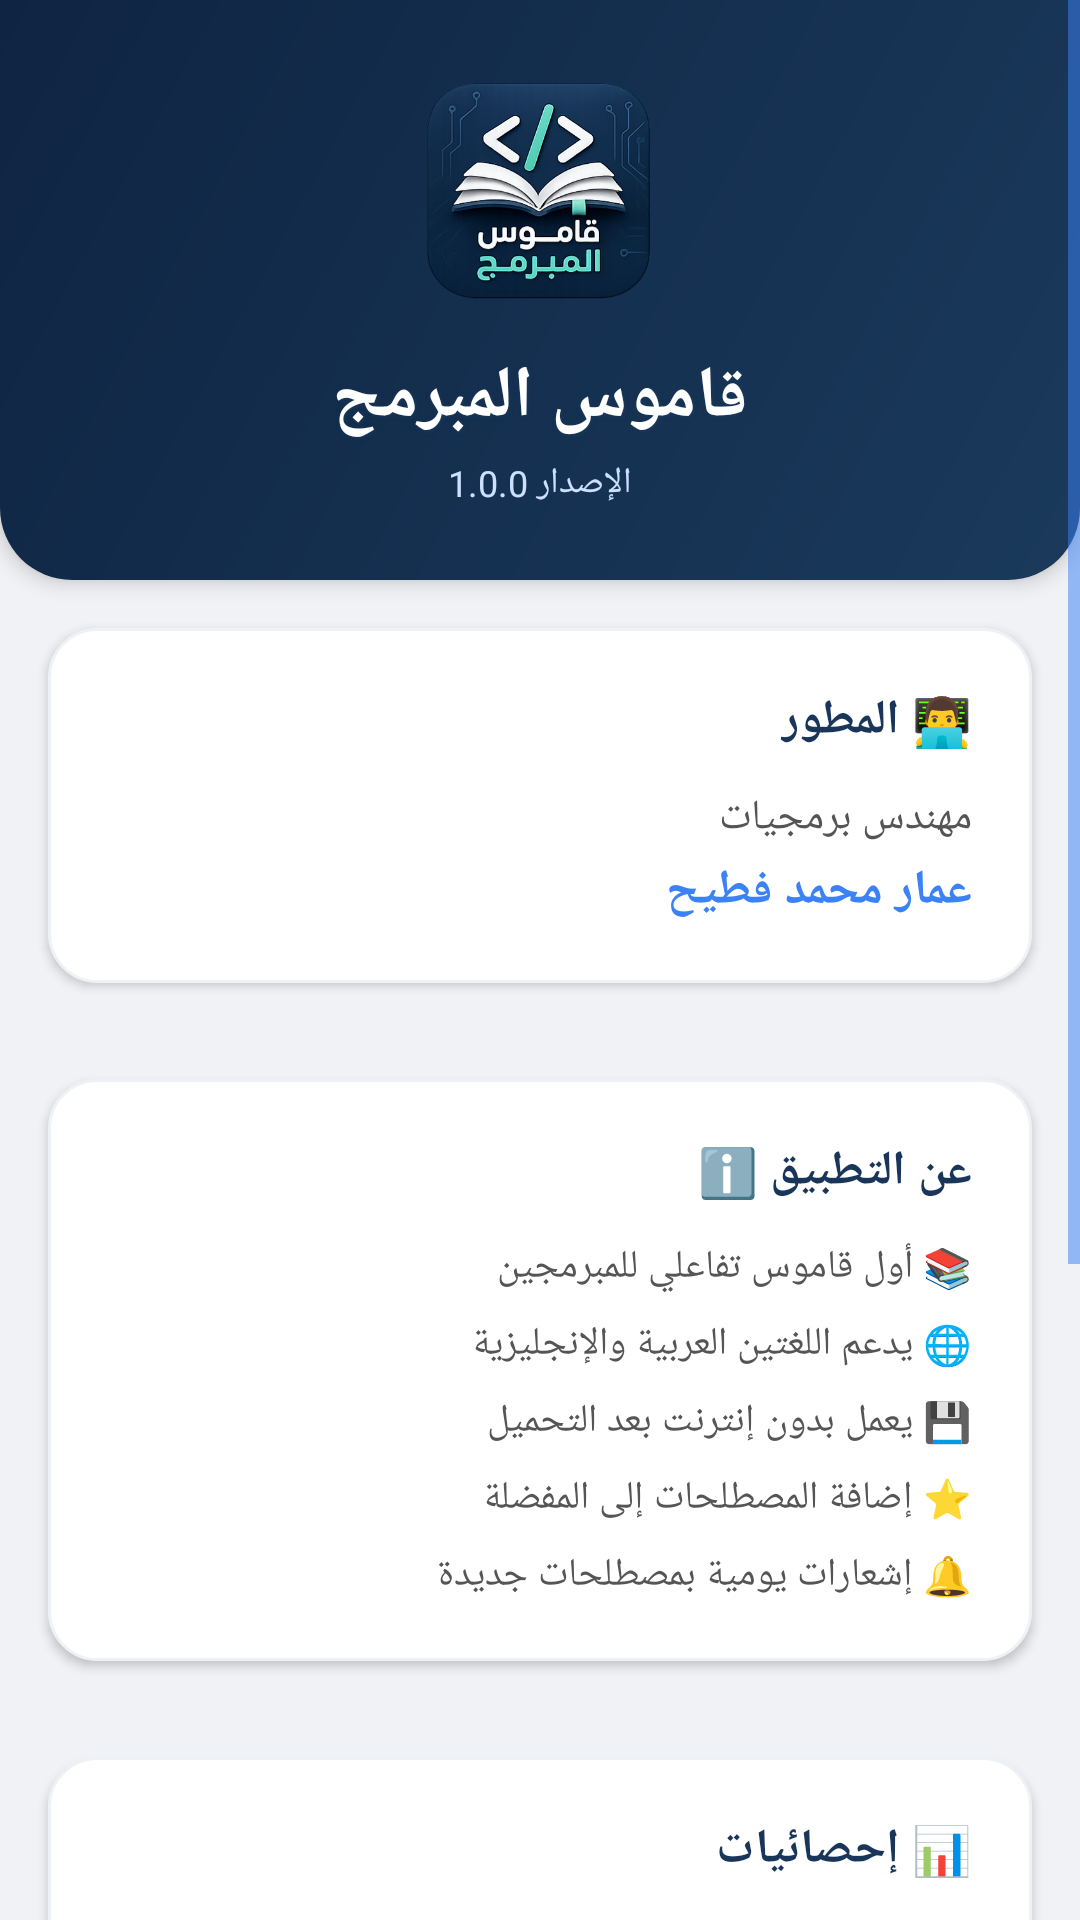

The Android layout XML behind this screen, and the referenced resources:
<!-- AndroidManifest.xml: activity theme NoActionBar -->
<!-- res/layout/about.xml -->
<ScrollView
	xmlns:android="http://schemas.android.com/apk/res/android"
	xmlns:app="http://schemas.android.com/apk/res-auto"
	xmlns:tools="http://schemas.android.com/tools"
	android:layout_width="match_parent"
	android:layout_height="match_parent"
	android:background="#F0F2F5"
	android:fillViewport="true">
	<LinearLayout
		android:id="@+id/linear11"
		android:layout_width="match_parent"
		android:layout_height="wrap_content"
		android:orientation="vertical">
		<LinearLayout
			android:id="@+id/linear12"
			android:layout_width="match_parent"
			android:layout_height="wrap_content"
			android:padding="24dp"
			android:background="@drawable/header_gradient"
			android:gravity="center_horizontal|center_vertical"
			android:orientation="vertical"
			android:elevation="4dp">
			<ImageView
				android:id="@+id/logo_image"
				android:layout_width="80dp"
				android:layout_height="80dp"
				android:layout_marginBottom="12dp"
				android:src="@drawable/ic_code"
				android:scaleType="centerInside" />
			<TextView
				android:id="@+id/textview16"
				android:layout_width="wrap_content"
				android:layout_height="wrap_content"
				android:text="قاموس المبرمج"
				android:textSize="24sp"
				android:textStyle="bold"
				android:textColor="#FFFFFF"
				android:shadowColor="#1A3A5C"
				android:shadowDx="1"
				android:shadowDy="1"
				android:shadowRadius="3" />
			<TextView
				android:id="@+id/textview17"
				android:layout_width="wrap_content"
				android:layout_height="wrap_content"
				android:layout_marginTop="4dp"
				android:text="الإصدار 1.0.0"
				android:textSize="12sp"
				android:textColor="#CCE0FF" />
		</LinearLayout>
		<LinearLayout
			android:id="@+id/linear13"
			android:layout_width="match_parent"
			android:layout_height="wrap_content"
			android:layout_margin="16dp"
			android:padding="20dp"
			android:background="@drawable/grid_item_bg"
			android:gravity="right"
			android:orientation="vertical"
			android:elevation="2dp">
			<TextView
				android:id="@+id/textview18"
				android:layout_width="wrap_content"
				android:layout_height="wrap_content"
				android:layout_marginBottom="12dp"
				android:text="👨‍💻 المطور"
				android:textSize="16sp"
				android:textStyle="bold"
				android:textColor="#193559" />
			<TextView
				android:id="@+id/textview19"
				android:layout_width="wrap_content"
				android:layout_height="wrap_content"
				android:text="مهندس برمجيات"
				android:textSize="14sp"
				android:textColor="#555555" />
			<TextView
				android:id="@+id/textview20"
				android:layout_width="wrap_content"
				android:layout_height="wrap_content"
				android:layout_marginTop="4dp"
				android:text="عمار محمد فطيح"
				android:textSize="16sp"
				android:textStyle="bold"
				android:textColor="#3B82F6" />
		</LinearLayout>
		<LinearLayout
			android:id="@+id/linear14"
			android:layout_width="match_parent"
			android:layout_height="wrap_content"
			android:layout_margin="16dp"
			android:padding="20dp"
			android:background="@drawable/grid_item_bg"
			android:gravity="right"
			android:orientation="vertical"
			android:elevation="2dp">
			<TextView
				android:id="@+id/textview21"
				android:layout_width="wrap_content"
				android:layout_height="wrap_content"
				android:layout_marginBottom="12dp"
				android:text="ℹ️ عن التطبيق"
				android:textSize="16sp"
				android:textStyle="bold"
				android:textColor="#193559" />
			<TextView
				android:id="@+id/textview22"
				android:layout_width="wrap_content"
				android:layout_height="wrap_content"
				android:layout_marginBottom="8dp"
				android:text="📚 أول قاموس تفاعلي للمبرمجين"
				android:textSize="13sp"
				android:textColor="#555555" />
			<TextView
				android:id="@+id/textview23"
				android:layout_width="wrap_content"
				android:layout_height="wrap_content"
				android:layout_marginBottom="8dp"
				android:text="🌐 يدعم اللغتين العربية والإنجليزية"
				android:textSize="13sp"
				android:textColor="#555555" />
			<TextView
				android:id="@+id/textview24"
				android:layout_width="wrap_content"
				android:layout_height="wrap_content"
				android:layout_marginBottom="8dp"
				android:text="💾 يعمل بدون إنترنت بعد التحميل"
				android:textSize="13sp"
				android:textColor="#555555" />
			<TextView
				android:id="@+id/textview25"
				android:layout_width="wrap_content"
				android:layout_height="wrap_content"
				android:layout_marginBottom="8dp"
				android:text="⭐ إضافة المصطلحات إلى المفضلة"
				android:textSize="13sp"
				android:textColor="#555555" />
			<TextView
				android:id="@+id/textview26"
				android:layout_width="wrap_content"
				android:layout_height="wrap_content"
				android:text="🔔 إشعارات يومية بمصطلحات جديدة"
				android:textSize="13sp"
				android:textColor="#555555" />
		</LinearLayout>
		<LinearLayout
			android:id="@+id/linear15"
			android:layout_width="match_parent"
			android:layout_height="wrap_content"
			android:layout_margin="16dp"
			android:padding="20dp"
			android:background="@drawable/grid_item_bg"
			android:gravity="right"
			android:orientation="vertical"
			android:elevation="2dp">
			<TextView
				android:id="@+id/textview27"
				android:layout_width="wrap_content"
				android:layout_height="wrap_content"
				android:layout_marginBottom="12dp"
				android:text="📊 إحصائيات"
				android:textSize="16sp"
				android:textStyle="bold"
				android:textColor="#193559" />
			<LinearLayout
				android:id="@+id/linear16"
				android:layout_width="match_parent"
				android:layout_height="wrap_content"
				android:orientation="horizontal"
				android:weightSum="2">
				<LinearLayout
					android:id="@+id/linear17"
					android:layout_width="0dp"
					android:layout_height="wrap_content"
					android:gravity="center_horizontal|center_vertical"
					android:orientation="vertical"
					android:layout_weight="1">
					<TextView
						android:id="@+id/stats_categories_about"
						android:layout_width="wrap_content"
						android:layout_height="wrap_content"
						android:text="0"
						android:textSize="24sp"
						android:textStyle="bold"
						android:textColor="#5ED6C1" />
					<TextView
						android:id="@+id/textview28"
						android:layout_width="wrap_content"
						android:layout_height="wrap_content"
						android:text="تصنيف"
						android:textSize="12sp"
						android:textColor="#555555" />
				</LinearLayout>
				<LinearLayout
					android:id="@+id/linear18"
					android:layout_width="0dp"
					android:layout_height="wrap_content"
					android:gravity="center_horizontal|center_vertical"
					android:orientation="vertical"
					android:layout_weight="1">
					<TextView
						android:id="@+id/stats_terms_about"
						android:layout_width="wrap_content"
						android:layout_height="wrap_content"
						android:text="0"
						android:textSize="24sp"
						android:textStyle="bold"
						android:textColor="#5ED6C1" />
					<TextView
						android:id="@+id/textview29"
						android:layout_width="wrap_content"
						android:layout_height="wrap_content"
						android:text="مصطلح"
						android:textSize="12sp"
						android:textColor="#555555" />
				</LinearLayout>
			</LinearLayout>
		</LinearLayout>
		<LinearLayout
			android:id="@+id/linear19"
			android:layout_width="match_parent"
			android:layout_height="wrap_content"
			android:layout_margin="16dp"
			android:padding="20dp"
			android:background="@drawable/grid_item_bg_pro"
			android:orientation="vertical"
			android:elevation="2dp">
			<TextView
				android:id="@+id/textview30"
				android:layout_width="wrap_content"
				android:layout_height="wrap_content"
				android:layout_marginBottom="16dp"
				android:text="🔗 تابعني على"
				android:textSize="16sp"
				android:textStyle="bold"
				android:textColor="#193559"
				android:layout_gravity="center_horizontal|center_vertical" />
			<LinearLayout
				android:id="@+id/linear20"
				android:layout_width="match_parent"
				android:layout_height="wrap_content"
				android:background="#193559"
				android:gravity="center_horizontal|center_vertical"
				android:orientation="horizontal"
				android:weightSum="5">
				<ImageButton
					android:id="@+id/social_x"
					android:layout_width="0dp"
					android:layout_height="50dp"
					android:layout_margin="4dp"
					android:background="@drawable/circle_button_bg"
					android:src="@drawable/ic_x"
					android:scaleType="centerInside"
					android:layout_weight="1" />
				<ImageButton
					android:id="@+id/social_instagram"
					android:layout_width="0dp"
					android:layout_height="50dp"
					android:layout_margin="4dp"
					android:background="@drawable/circle_button_bg"
					android:src="@drawable/ic_instagram"
					android:scaleType="centerInside"
					android:layout_weight="1" />
				<ImageButton
					android:id="@+id/social_facebook"
					android:layout_width="0dp"
					android:layout_height="50dp"
					android:layout_margin="4dp"
					android:background="@drawable/circle_button_bg"
					android:src="@drawable/ic_facebook"
					android:scaleType="centerInside"
					android:layout_weight="1" />
				<ImageButton
					android:id="@+id/social_telegram"
					android:layout_width="0dp"
					android:layout_height="50dp"
					android:layout_margin="4dp"
					android:background="@drawable/circle_button_bg"
					android:src="@drawable/ic_telegram"
					android:scaleType="centerInside"
					android:layout_weight="1" />
				<ImageButton
					android:id="@+id/social_tiktok"
					android:layout_width="0dp"
					android:layout_height="50dp"
					android:layout_margin="4dp"
					android:background="@drawable/circle_button_bg"
					android:src="@drawable/ic_tiktok"
					android:scaleType="centerInside"
					android:layout_weight="1" />
			</LinearLayout>
		</LinearLayout>
		<Button
			android:id="@+id/btn_back"
			android:layout_width="match_parent"
			android:layout_height="48dp"
			android:layout_margin="16dp"
			android:background="@drawable/button_gradient_blue"
			android:text="رجوع"
			android:textSize="14sp"
			android:textStyle="bold"
			android:textColor="#FFFFFF" />
	</LinearLayout>
</ScrollView>
<!-- resources referenced by this layout -->
<resources>
  <!-- drawable button_gradient_blue (drawable) -->
  <?xml version="1.0" encoding="utf-8"?>
  <shape xmlns:android="http://schemas.android.com/apk/res/android"
      android:shape="rectangle">
      <gradient
          android:startColor="#3B82F6"
          android:endColor="#2563EB"
          android:angle="90" />
      <corners android:radius="30dp" />
  </shape>
  <!-- drawable circle_button_bg (drawable) -->
  <?xml version="1.0" encoding="utf-8"?>
  <shape xmlns:android="http://schemas.android.com/apk/res/android"
      android:shape="oval">
      <solid android:color="#30FFFFFF" />
      <stroke android:width="1dp" android:color="#50FFFFFF" />
  </shape>
  <!-- drawable grid_item_bg (drawable) -->
  <?xml version="1.0" encoding="utf-8"?>
  <shape xmlns:android="http://schemas.android.com/apk/res/android"
      android:shape="rectangle">
      <solid android:color="#FFFFFF" />
      <corners android:radius="16dp" />
      <stroke android:width="1dp" android:color="#EEF2F7" />
  </shape>
  <!-- drawable grid_item_bg_pro (drawable) -->
  <?xml version="1.0" encoding="utf-8"?>
  <shape xmlns:android="http://schemas.android.com/apk/res/android"
      android:shape="rectangle">
      <solid android:color="#193559" />
      <corners android:radius="16dp" />
      <stroke android:width="1dp" android:color="#EEF2F7" />
  </shape>
  <!-- drawable header_gradient (drawable) -->
  <?xml version="1.0" encoding="utf-8"?>
  <shape xmlns:android="http://schemas.android.com/apk/res/android"
      android:shape="rectangle">
      <gradient
          android:startColor="#1A3A5C"
          android:endColor="#0F2442"
          android:angle="135"
          android:type="linear" />
      <corners
          android:bottomLeftRadius="24dp"
          android:bottomRightRadius="24dp" />
  </shape>
  <!-- drawable ic_code: png bitmap (drawable-xhdpi, 217281 bytes) -->
  <!-- drawable ic_facebook: png bitmap (drawable-xhdpi, 39410 bytes) -->
  <!-- drawable ic_instagram: png bitmap (drawable-xhdpi, 53653 bytes) -->
  <!-- drawable ic_telegram: png bitmap (drawable-xhdpi, 55912 bytes) -->
  <!-- drawable ic_tiktok: png bitmap (drawable-xhdpi, 42151 bytes) -->
  <!-- drawable ic_x: png bitmap (drawable-xhdpi, 55442 bytes) -->
  <style name="NoActionBar" parent="@android:style/Theme.Material.Light.NoActionBar">
          <item name="android:colorPrimary">@color/colorPrimary</item>
          <item name="android:colorPrimaryDark">@color/colorPrimaryDark</item>
          <item name="android:colorAccent">@color/colorAccent</item>
          <item name="android:colorControlHighlight">@color/colorControlHighlight</item>
          <item name="android:colorControlNormal">@color/colorControlNormal</item>
          <item name="android:statusBarColor">@color/statusBarColor</item>
          <item name="android:windowBackground">@color/background_gray</item>
      </style>
  <color name="colorPrimary">#1A2C3E</color>
  <color name="colorPrimaryDark">#0F1E2D</color>
  <color name="colorAccent">#5ED6C1</color>
  <color name="colorControlHighlight">#5ED6C1</color>
  <color name="colorControlNormal">#3B82F6</color>
  <color name="statusBarColor">#1A2C3E</color>
  <color name="background_gray">#F0F2F5</color>
</resources>
